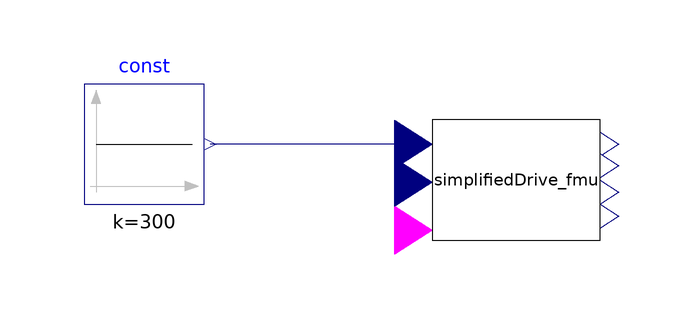

The component connection diagram of the Modelica model below, drawn from its own Placement and Line annotations.

model SimplifiedMotor


  FMU.SimplifiedDC.SimplifiedDrive_fmu simplifiedDrive_fmu
    annotation (Placement(transformation(extent={{70,62},{98,82}})));
  Modelica.Blocks.Sources.Constant const(k=300)
    annotation (Placement(transformation(extent={{12,68},{32,88}})));
equation
  connect(simplifiedDrive_fmu.omega, const.y)
    annotation (Line(points={{66.8889,78},{33,78}}, color={0,0,127}));
  annotation (Icon(coordinateSystem(preserveAspectRatio=false,
        extent={{0,0},{160,100}},
        initialScale=0.1)),                                      Diagram(coordinateSystem(preserveAspectRatio=false,
        extent={{0,0},{160,100}},
        initialScale=0.1)),
    experiment(
      StopTime=10,
      __Dymola_NumberOfIntervals=1000,
      __Dymola_Algorithm="Dassl"),
    __Dymola_Commands(file="modelica://BrushlessDCDrives/Resources/Scripts/ExamplesLevelOfDetail.mos" "plot"),
    Documentation(info="<html>
<p>See <a href=\"BrushlessDCDrives.Examples.LevelOfDetail.ReadMe\">Read me</a> for a description.</p>
</html>"));
end SimplifiedMotor;